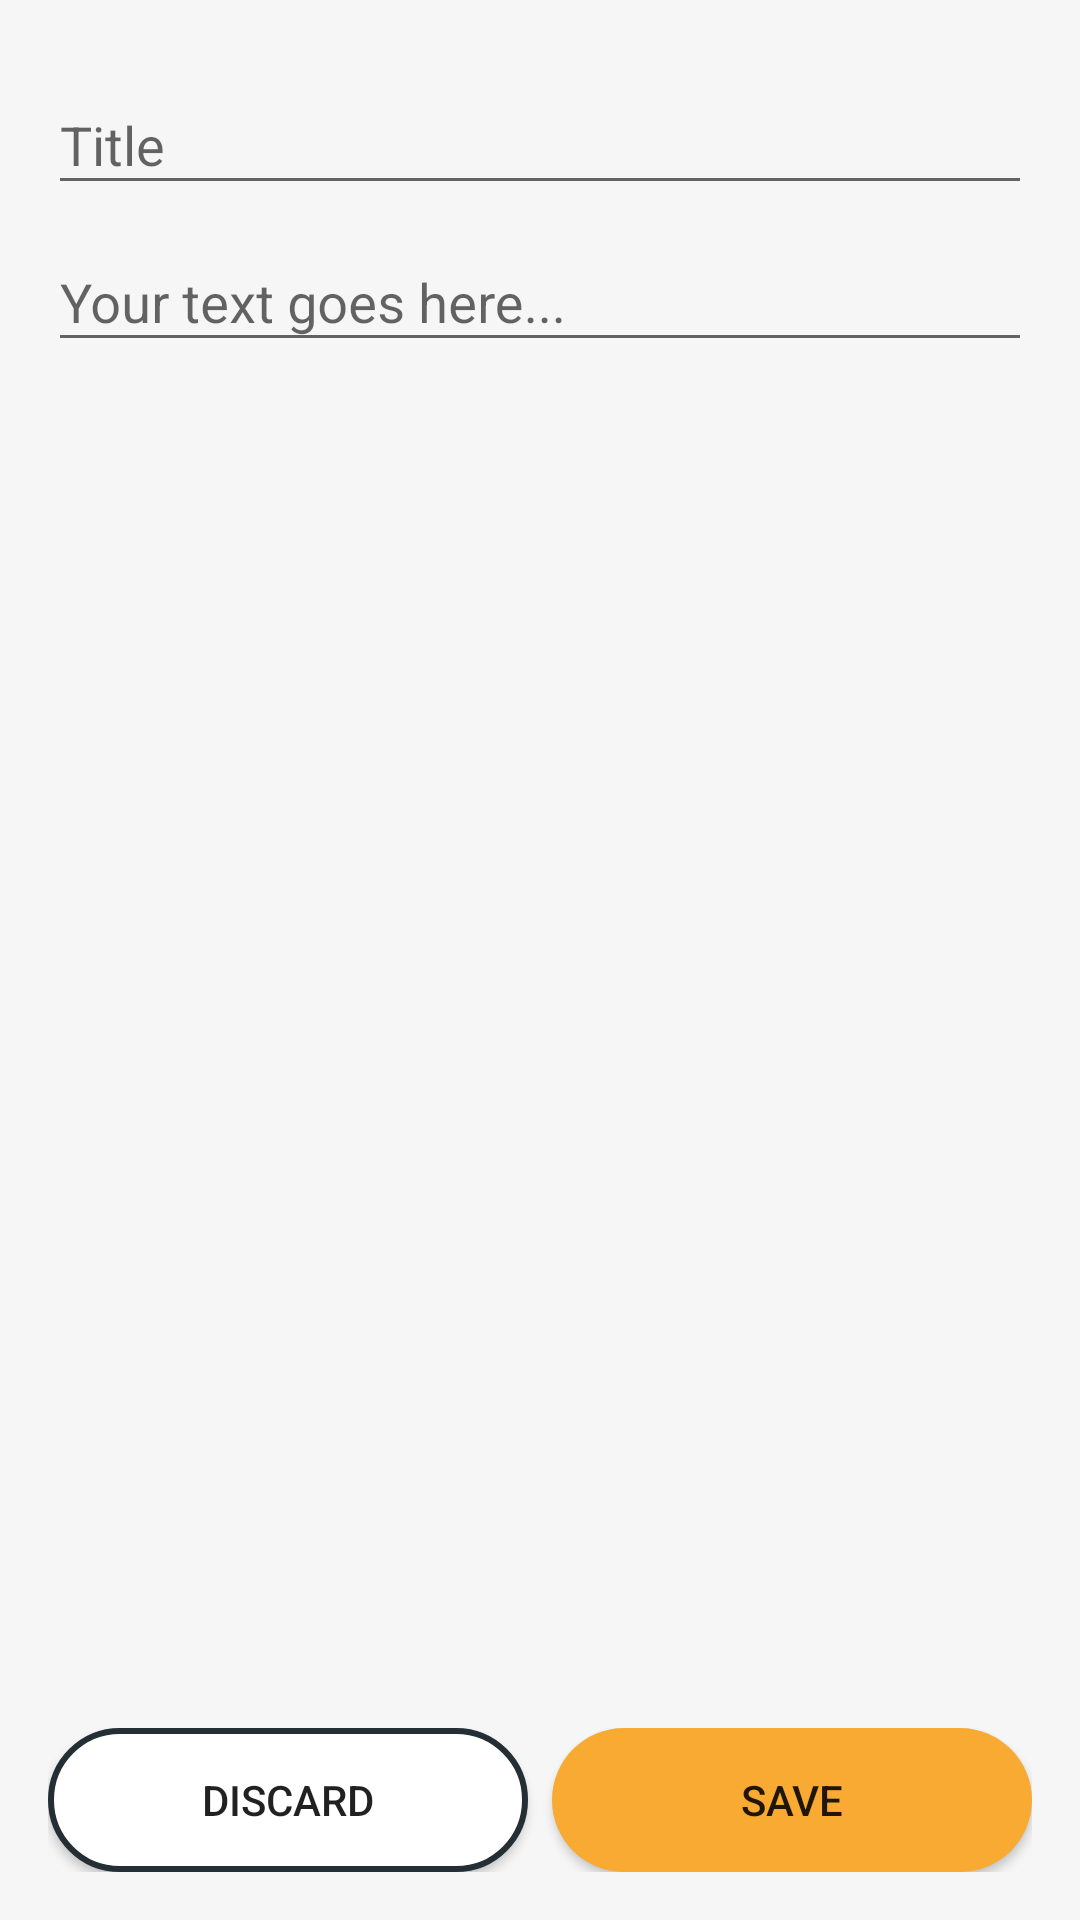

The Android layout XML behind this screen, and the referenced resources:
<!-- AndroidManifest.xml: application theme AppTheme -->
<!-- res/layout/activity_create_note.xml -->
<?xml version="1.0" encoding="utf-8"?>
<RelativeLayout xmlns:android="http://schemas.android.com/apk/res/android"
    xmlns:tools="http://schemas.android.com/tools"
    android:layout_width="match_parent"
    android:layout_height="match_parent"
    android:background="@color/colorLightGrey"
    android:padding="16dp"
    tools:context=".CreateNoteActivity">

    <com.google.android.material.textfield.TextInputLayout
        android:id="@+id/title_til"
        android:layout_width="match_parent"
        android:layout_height="wrap_content">

        <com.google.android.material.textfield.TextInputEditText
            android:id="@+id/title_et"
            android:layout_width="match_parent"
            android:layout_height="wrap_content"
            android:hint="@string/title" />
    </com.google.android.material.textfield.TextInputLayout>

    <com.google.android.material.textfield.TextInputLayout
        android:layout_width="match_parent"
        android:layout_height="wrap_content"
        android:layout_below="@+id/title_til">

        <com.google.android.material.textfield.TextInputEditText
            android:id="@+id/body_et"
            android:layout_width="match_parent"
            android:layout_height="wrap_content"
            android:hint="@string/note_body_hint"
            android:inputType="textMultiLine" />
    </com.google.android.material.textfield.TextInputLayout>


    <LinearLayout
        android:layout_width="match_parent"
        android:layout_height="wrap_content"
        android:layout_alignParentBottom="true"
        android:orientation="horizontal">

        <Button
            android:id="@+id/discard_btn"
            android:layout_width="0dp"
            android:layout_height="wrap_content"
            android:layout_marginEnd="4dp"
            android:layout_weight="1"
            android:background="@drawable/negative_button_background"
            android:onClick="discardButtonClicked"
            android:text="@string/discard" />

        <Button
            android:id="@+id/save_btn"
            android:layout_width="0dp"
            android:layout_height="wrap_content"
            android:layout_marginStart="4dp"
            android:layout_weight="1"
            android:background="@drawable/positive_button_background"
            android:onClick="saveButtonClicked"
            android:text="@string/save" />

    </LinearLayout>
</RelativeLayout>
<!-- resources referenced by this layout -->
<resources>
  <color name="colorLightGrey">#f6f6f6</color>
  <!-- drawable negative_button_background (drawable) -->
  <?xml version="1.0" encoding="utf-8"?>
  <shape xmlns:android="http://schemas.android.com/apk/res/android"
      android:shape="rectangle">
  
      <stroke
          android:width="2dp"
          android:color="@color/colorPrimaryDark" />
      <solid android:color="@android:color/white" />
      <padding
          android:bottom="5dp"
          android:left="5dp"
          android:right="5dp"
          android:top="5dp" />
  
      <corners android:radius="25dp" />
  
  </shape>
  <!-- drawable positive_button_background (drawable) -->
  <?xml version="1.0" encoding="utf-8"?>
  <shape xmlns:android="http://schemas.android.com/apk/res/android"
      android:shape="rectangle">
      <corners android:radius="25dp" />
      <solid android:color="@color/colorAccent" />
      <padding
          android:bottom="5dp"
          android:left="5dp"
          android:right="5dp"
          android:top="5dp" />
  
  </shape>
  <string name="discard">Discard</string>
  <string name="note_body_hint">Your text goes here...</string>
  <string name="save">Save</string>
  <string name="title">Title</string>
  <style name="AppTheme" parent="Theme.AppCompat.Light.DarkActionBar">
          
          <item name="colorPrimary">@color/colorPrimary</item>
          <item name="colorPrimaryDark">@color/colorPrimaryDark</item>
          <item name="colorAccent">@color/colorAccent</item>
      </style>
  <color name="colorPrimaryDark">#232F34</color>
  <color name="colorAccent">#F9AA33</color>
  <color name="colorPrimary">#344955</color>
</resources>
